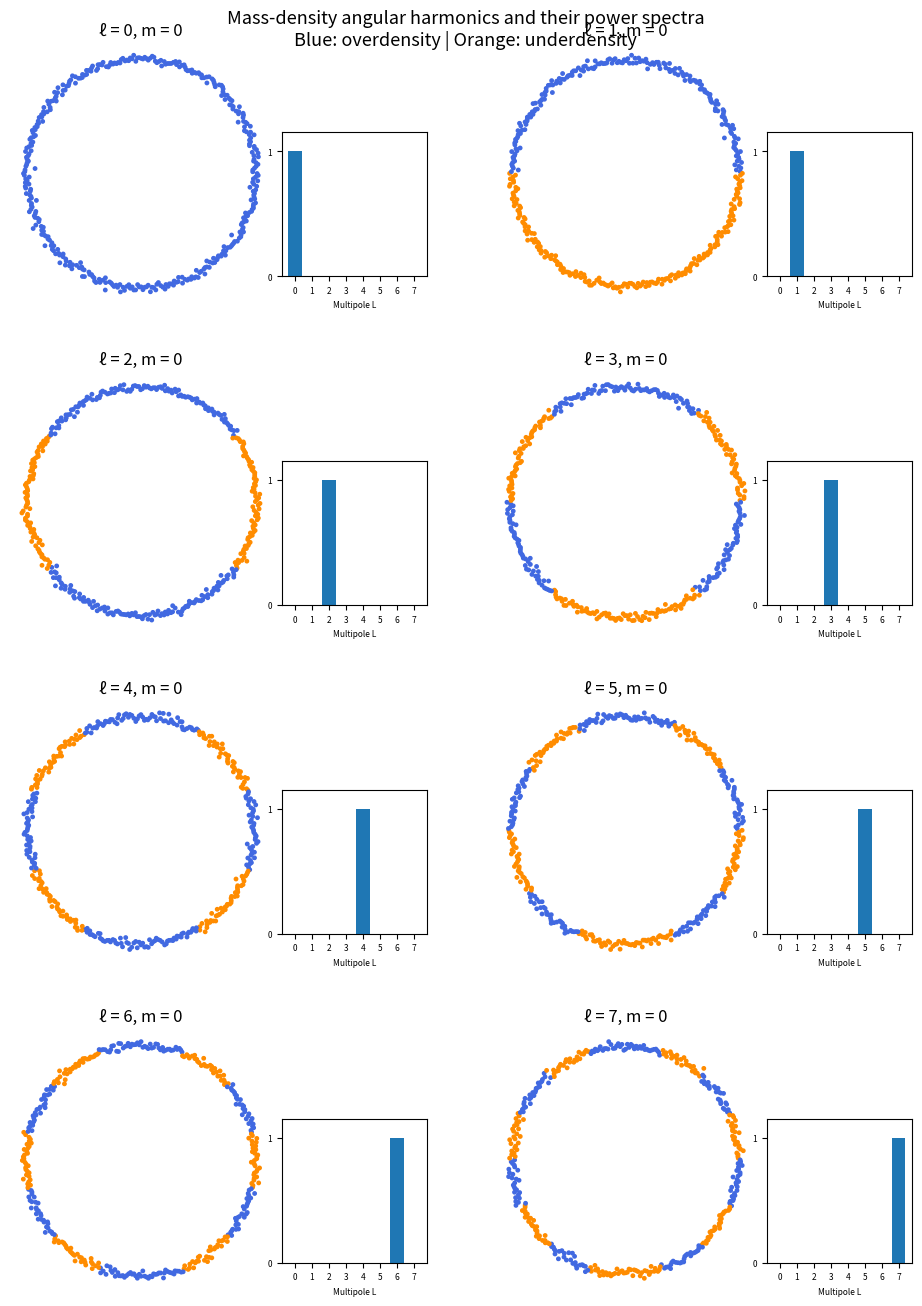

Write the Python code that produced this figure.
# REMADE (not original): axisymmetric harmonics l=0..7 on a ring + power bar
import numpy as np,matplotlib;matplotlib.use('Agg');import matplotlib.pyplot as plt
from scipy.special import eval_legendre
rng=np.random.default_rng(0);th=np.linspace(0,2*np.pi,400,endpoint=False)
fig=plt.figure(figsize=(9.7,13.7));fig.suptitle('Mass-density angular harmonics and their power spectra\nBlue: overdensity | Orange: underdensity',fontsize=13)
for L in range(8):
  r,c=divmod(L,2);ax=fig.add_axes([0.03+c*0.5,0.765-r*0.24,0.27,0.19]);ax.set_title(f'ℓ = {L}, m = 0')
  v=eval_legendre(L,np.cos(th));rad=1+0.02*rng.standard_normal(th.size)
  ax.scatter(rad*np.sin(th),rad*np.cos(th),s=6,c=np.where(v>=0,'royalblue','darkorange'));ax.set_aspect('equal');ax.axis('off')
  b=fig.add_axes([0.31+c*0.5,0.785-r*0.24,0.15,0.105]);p=np.zeros(8);p[L]=1;b.bar(range(8),p,color='tab:blue')
  b.set_xticks(range(8));b.set_yticks([0,1]);b.set_ylim(0,1.15);b.tick_params(labelsize=6);b.set_xlabel('Multipole L',fontsize=6)
fig.savefig('f11_remade.png',dpi=110,facecolor='white')
